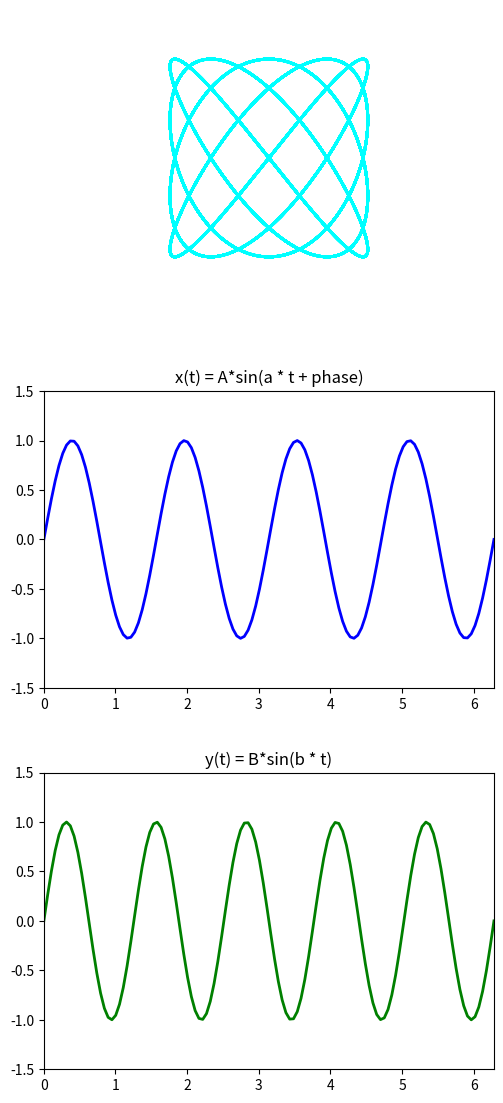

Write Python code to recreate this figure.
import numpy as np
import matplotlib.pyplot as plt
from matplotlib.animation import FuncAnimation

A = 1
B = 1
a = 4
b = 5
fps = 120
duration = 1
frames = fps*duration

fig, (ax1, ax2, ax3) = plt.subplots(3, 1, figsize=(6, 12))
fig.tight_layout(pad=4.0)
#fig, ax = plt.subplots()
ax1.set_aspect('equal')
ax1.set_xlim(-1.5 * A, 1.5 * A)
ax2.set_xlim(0, 2*np.pi)
ax3.set_xlim(0, 2*np.pi)
ax1.set_ylim(-1.5 * B, 1.5 * B)
ax2.set_ylim(-1.5 * A, 1.5 * A)
ax3.set_ylim(-1.5 * B, 1.5 * B)
ax1.axis('off')

ax2.set_title("x(t) = A*sin(a * t + phase)")
ax3.set_title("y(t) = B*sin(b * t)")

line1, = ax1.plot([], [], color='cyan', lw=2)
line2, = ax2.plot([], [], color='blue', lw=2)
line3, = ax3.plot([], [], color='green', lw=2)

# tempo da simulacao
t = np.linspace(0, 2*np.pi, fps * duration)

#pontos iniciais
theta = np.linspace(0, 30 * np.pi, 10000)

def update(frame):
    # fazendo ela "mover"
    phase = 2 * np.pi * frame / frames
    x = A * np.sin(a * theta + phase)
    y = B * np.sin(b * theta)
    line1.set_data(x, y) #curva de lissajous

    x_wave = A * np.sin(a*t + phase)
    y_wave = B * np.sin(b*t)
    line2.set_data(t, x_wave)
    line3.set_data(t, y_wave)
    return line1, line2, line3

ani = FuncAnimation(
    fig, update, frames=frames, blit=True, interval=1000 / fps
)

plt.show()

